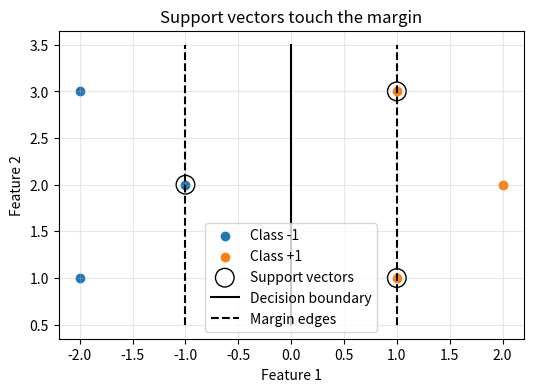

Source code (Python):
#@title Python Code - Support Vectors

# Support vectors anchor SVM decision boundaries.
# This example uses only NumPy mathematics.
# Borderline points determine the widest margin.

import numpy as np
import matplotlib.pyplot as plt

# Create two simple separable classes.
X = np.array([[-2, 1], [-1, 2], [-2, 3], [1, 1], [2, 2], [1, 3]])
y = np.array([-1, -1, -1, 1, 1, 1])

# Define a separating line manually.
w = np.array([1.0, 0.0])
b = 0.0

# Compute signed distances from boundary.
scores = X @ w + b
distances = y * scores / np.linalg.norm(w)

# Identify closest points as support vectors.
margin = distances.min()
support_mask = np.isclose(distances, margin)
support_vectors = X[support_mask]

# Print a compact teaching summary.
print("Boundary: x = 0 separates the classes")
print(f"Margin width on each side: {margin:.1f} unit")
print(f"Number of support vectors: {len(support_vectors)}")
print("Support vectors are the closest training points")

# Prepare boundary and margin lines.
y_line = np.linspace(0.5, 3.5, 100)
left_margin = np.full_like(y_line, -margin)
right_margin = np.full_like(y_line, margin)

# Plot points, boundary, and margins.
plt.figure(figsize=(6, 4))
plt.scatter(X[y == -1, 0], X[y == -1, 1], label="Class -1")
plt.scatter(X[y == 1, 0], X[y == 1, 1], label="Class +1")
plt.scatter(support_vectors[:, 0], support_vectors[:, 1], s=180, facecolors="none", edgecolors="black", label="Support vectors")

# Draw the decision boundary and margins.
plt.plot(np.zeros_like(y_line), y_line, "k-", label="Decision boundary")
plt.plot(left_margin, y_line, "k--", label="Margin edges")
plt.plot(right_margin, y_line, "k--")
plt.title("Support vectors touch the margin")

# Add labels and display one plot.
plt.xlabel("Feature 1")
plt.ylabel("Feature 2")
plt.legend(loc="best")
plt.grid(True, alpha=0.3)
plt.show()
